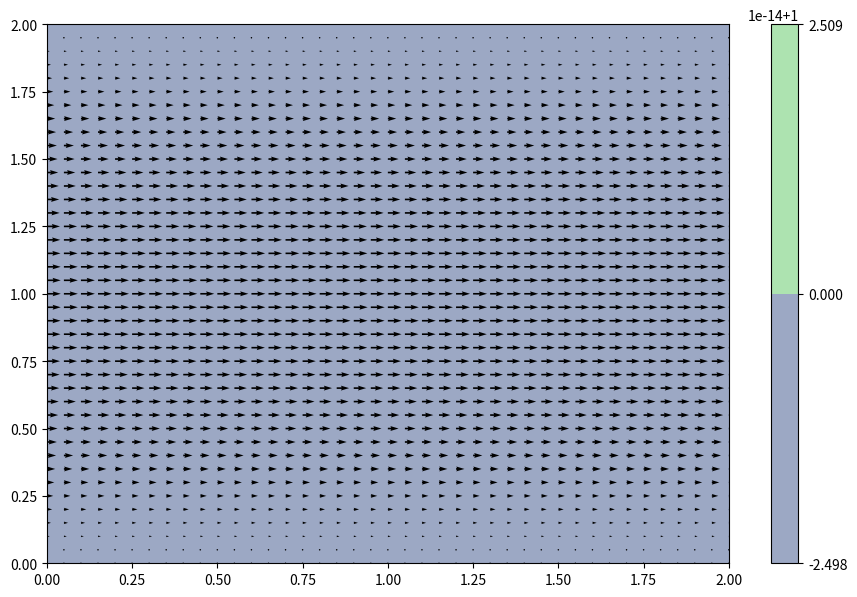

Source code (Python):
import numpy as np
from matplotlib import pyplot as plt, cm
from matplotlib.animation import FuncAnimation, PillowWriter

# Grid parameters
nx = 41  # Number of grid points in the x-direction
ny = 41  # Number of grid points in the y-direction
nt = 20  # Number of time steps
nit = 50  # Number of iterations for the pressure Poisson equation
c = 1  # Arbitrary constant (not used in this code)
dx = 2 / (nx - 1)  # Grid spacing in the x-direction
dy = 2 / (ny - 1)  # Grid spacing in the y-direction
x = np.linspace(0, 2, nx)  # x coordinates
y = np.linspace(0, 2, ny)  # y coordinates
X, Y = np.meshgrid(x, y)  # Meshgrid for plotting

# Physical parameters
rho = 1  # Density
nu = 0.1  # Kinematic viscosity
F = 1  # Forcing term
dt = 0.01  # Time step size

#initial conditions
u = np.zeros((ny, nx))
un = np.zeros((ny, nx))

v = np.zeros((ny, nx))
vn = np.zeros((ny, nx))

p = np.ones((ny, nx))
pn = np.ones((ny, nx))

b = np.zeros((ny, nx))

def build_up_b(rho, dt, dx, dy, u, v):
    b = np.zeros_like(u)
    b[1:-1, 1:-1] = (rho * (1 / dt * ((u[1:-1, 2:] - u[1:-1, 0:-2]) / (2 * dx) +
                                      (v[2:, 1:-1] - v[0:-2, 1:-1]) / (2 * dy)) -
                            ((u[1:-1, 2:] - u[1:-1, 0:-2]) / (2 * dx))**2 -
                            2 * ((u[2:, 1:-1] - u[0:-2, 1:-1]) / (2 * dy) *
                                 (v[1:-1, 2:] - v[1:-1, 0:-2]) / (2 * dx))-
                            ((v[2:, 1:-1] - v[0:-2, 1:-1]) / (2 * dy))**2))
    
    # Periodic BC Pressure @ x = 2
    b[1:-1, -1] = (rho * (1 / dt * ((u[1:-1, 0] - u[1:-1,-2]) / (2 * dx) +
                                    (v[2:, -1] - v[0:-2, -1]) / (2 * dy)) -
                          ((u[1:-1, 0] - u[1:-1, -2]) / (2 * dx))**2 -
                          2 * ((u[2:, -1] - u[0:-2, -1]) / (2 * dy) *
                               (v[1:-1, 0] - v[1:-1, -2]) / (2 * dx)) -
                          ((v[2:, -1] - v[0:-2, -1]) / (2 * dy))**2))

    # Periodic BC Pressure @ x = 0
    b[1:-1, 0] = (rho * (1 / dt * ((u[1:-1, 1] - u[1:-1, -1]) / (2 * dx) +
                                   (v[2:, 0] - v[0:-2, 0]) / (2 * dy)) -
                         ((u[1:-1, 1] - u[1:-1, -1]) / (2 * dx))**2 -
                         2 * ((u[2:, 0] - u[0:-2, 0]) / (2 * dy) *
                              (v[1:-1, 1] - v[1:-1, -1]) / (2 * dx))-
                         ((v[2:, 0] - v[0:-2, 0]) / (2 * dy))**2))
    
    return b

def pressure_poisson_periodic(p, dx, dy):
    pn = np.empty_like(p)
    
    for q in range(nit):
        pn = p.copy()
        p[1:-1, 1:-1] = (((pn[1:-1, 2:] + pn[1:-1, 0:-2]) * dy**2 +
                          (pn[2:, 1:-1] + pn[0:-2, 1:-1]) * dx**2) /
                         (2 * (dx**2 + dy**2)) -
                         dx**2 * dy**2 / (2 * (dx**2 + dy**2)) * b[1:-1, 1:-1])

        # Periodic BC Pressure @ x = 2
        p[1:-1, -1] = (((pn[1:-1, 0] + pn[1:-1, -2])* dy**2 +
                        (pn[2:, -1] + pn[0:-2, -1]) * dx**2) /
                       (2 * (dx**2 + dy**2)) -
                       dx**2 * dy**2 / (2 * (dx**2 + dy**2)) * b[1:-1, -1])

        # Periodic BC Pressure @ x = 0
        p[1:-1, 0] = (((pn[1:-1, 1] + pn[1:-1, -1])* dy**2 +
                       (pn[2:, 0] + pn[0:-2, 0]) * dx**2) /
                      (2 * (dx**2 + dy**2)) -
                      dx**2 * dy**2 / (2 * (dx**2 + dy**2)) * b[1:-1, 0])
        
        # Wall boundary conditions, pressure
        p[-1, :] =p[-2, :]  # dp/dy = 0 at y = 2
        p[0, :] = p[1, :]  # dp/dy = 0 at y = 0
    
    return p

udiff = 1
stepcount = 0

while udiff > .001:
    un = u.copy()
    vn = v.copy()

    b = build_up_b(rho, dt, dx, dy, u, v)
    p = pressure_poisson_periodic(p, dx, dy)

    u[1:-1, 1:-1] = (un[1:-1, 1:-1] -
                     un[1:-1, 1:-1] * dt / dx * 
                    (un[1:-1, 1:-1] - un[1:-1, 0:-2]) -
                     vn[1:-1, 1:-1] * dt / dy * 
                    (un[1:-1, 1:-1] - un[0:-2, 1:-1]) -
                     dt / (2 * rho * dx) * 
                    (p[1:-1, 2:] - p[1:-1, 0:-2]) +
                     nu * (dt / dx**2 * 
                    (un[1:-1, 2:] - 2 * un[1:-1, 1:-1] + un[1:-1, 0:-2]) +
                     dt / dy**2 * 
                    (un[2:, 1:-1] - 2 * un[1:-1, 1:-1] + un[0:-2, 1:-1])) + 
                     F * dt)

    v[1:-1, 1:-1] = (vn[1:-1, 1:-1] -
                     un[1:-1, 1:-1] * dt / dx * 
                    (vn[1:-1, 1:-1] - vn[1:-1, 0:-2]) -
                     vn[1:-1, 1:-1] * dt / dy * 
                    (vn[1:-1, 1:-1] - vn[0:-2, 1:-1]) -
                     dt / (2 * rho * dy) * 
                    (p[2:, 1:-1] - p[0:-2, 1:-1]) +
                     nu * (dt / dx**2 *
                    (vn[1:-1, 2:] - 2 * vn[1:-1, 1:-1] + vn[1:-1, 0:-2]) +
                     dt / dy**2 * 
                    (vn[2:, 1:-1] - 2 * vn[1:-1, 1:-1] + vn[0:-2, 1:-1])))

    # Periodic BC u @ x = 2     
    u[1:-1, -1] = (un[1:-1, -1] - un[1:-1, -1] * dt / dx * 
                  (un[1:-1, -1] - un[1:-1, -2]) -
                   vn[1:-1, -1] * dt / dy * 
                  (un[1:-1, -1] - un[0:-2, -1]) -
                   dt / (2 * rho * dx) *
                  (p[1:-1, 0] - p[1:-1, -2]) + 
                   nu * (dt / dx**2 * 
                  (un[1:-1, 0] - 2 * un[1:-1,-1] + un[1:-1, -2]) +
                   dt / dy**2 * 
                  (un[2:, -1] - 2 * un[1:-1, -1] + un[0:-2, -1])) + F * dt)

    # Periodic BC u @ x = 0
    u[1:-1, 0] = (un[1:-1, 0] - un[1:-1, 0] * dt / dx *
                 (un[1:-1, 0] - un[1:-1, -1]) -
                  vn[1:-1, 0] * dt / dy * 
                 (un[1:-1, 0] - un[0:-2, 0]) - 
                  dt / (2 * rho * dx) * 
                 (p[1:-1, 1] - p[1:-1, -1]) + 
                  nu * (dt / dx**2 * 
                 (un[1:-1, 1] - 2 * un[1:-1, 0] + un[1:-1, -1]) +
                  dt / dy**2 *
                 (un[2:, 0] - 2 * un[1:-1, 0] + un[0:-2, 0])) + F * dt)

    # Periodic BC v @ x = 2
    v[1:-1, -1] = (vn[1:-1, -1] - un[1:-1, -1] * dt / dx *
                  (vn[1:-1, -1] - vn[1:-1, -2]) - 
                   vn[1:-1, -1] * dt / dy *
                  (vn[1:-1, -1] - vn[0:-2, -1]) -
                   dt / (2 * rho * dy) * 
                  (p[2:, -1] - p[0:-2, -1]) +
                   nu * (dt / dx**2 *
                  (vn[1:-1, 0] - 2 * vn[1:-1, -1] + vn[1:-1, -2]) +
                   dt / dy**2 *
                  (vn[2:, -1] - 2 * vn[1:-1, -1] + vn[0:-2, -1])))

    # Periodic BC v @ x = 0
    v[1:-1, 0] = (vn[1:-1, 0] - un[1:-1, 0] * dt / dx *
                 (vn[1:-1, 0] - vn[1:-1, -1]) -
                  vn[1:-1, 0] * dt / dy *
                 (vn[1:-1, 0] - vn[0:-2, 0]) -
                  dt / (2 * rho * dy) * 
                 (p[2:, 0] - p[0:-2, 0]) +
                  nu * (dt / dx**2 * 
                 (vn[1:-1, 1] - 2 * vn[1:-1, 0] + vn[1:-1, -1]) +
                  dt / dy**2 * 
                 (vn[2:, 0] - 2 * vn[1:-1, 0] + vn[0:-2, 0])))


    # Wall BC: u,v = 0 @ y = 0,2
    u[0, :] = 0
    u[-1, :] = 0
    v[0, :] = 0
    v[-1, :]=0
    
    udiff = (np.sum(u) - np.sum(un)) / np.sum(u)
    stepcount += 1

# fig = pyplot.figure(figsize = (11,7), dpi=100)
# pyplot.quiver(X, Y, u, v);
fig = plt.figure(figsize=(11, 7), dpi=100)
plt.contourf(X, Y, p, alpha=0.5, cmap=cm.viridis)
plt.colorbar()
plt.contour(X, Y, p, cmap=cm.viridis)
plt.quiver(X, Y, u, v)
plt.show()